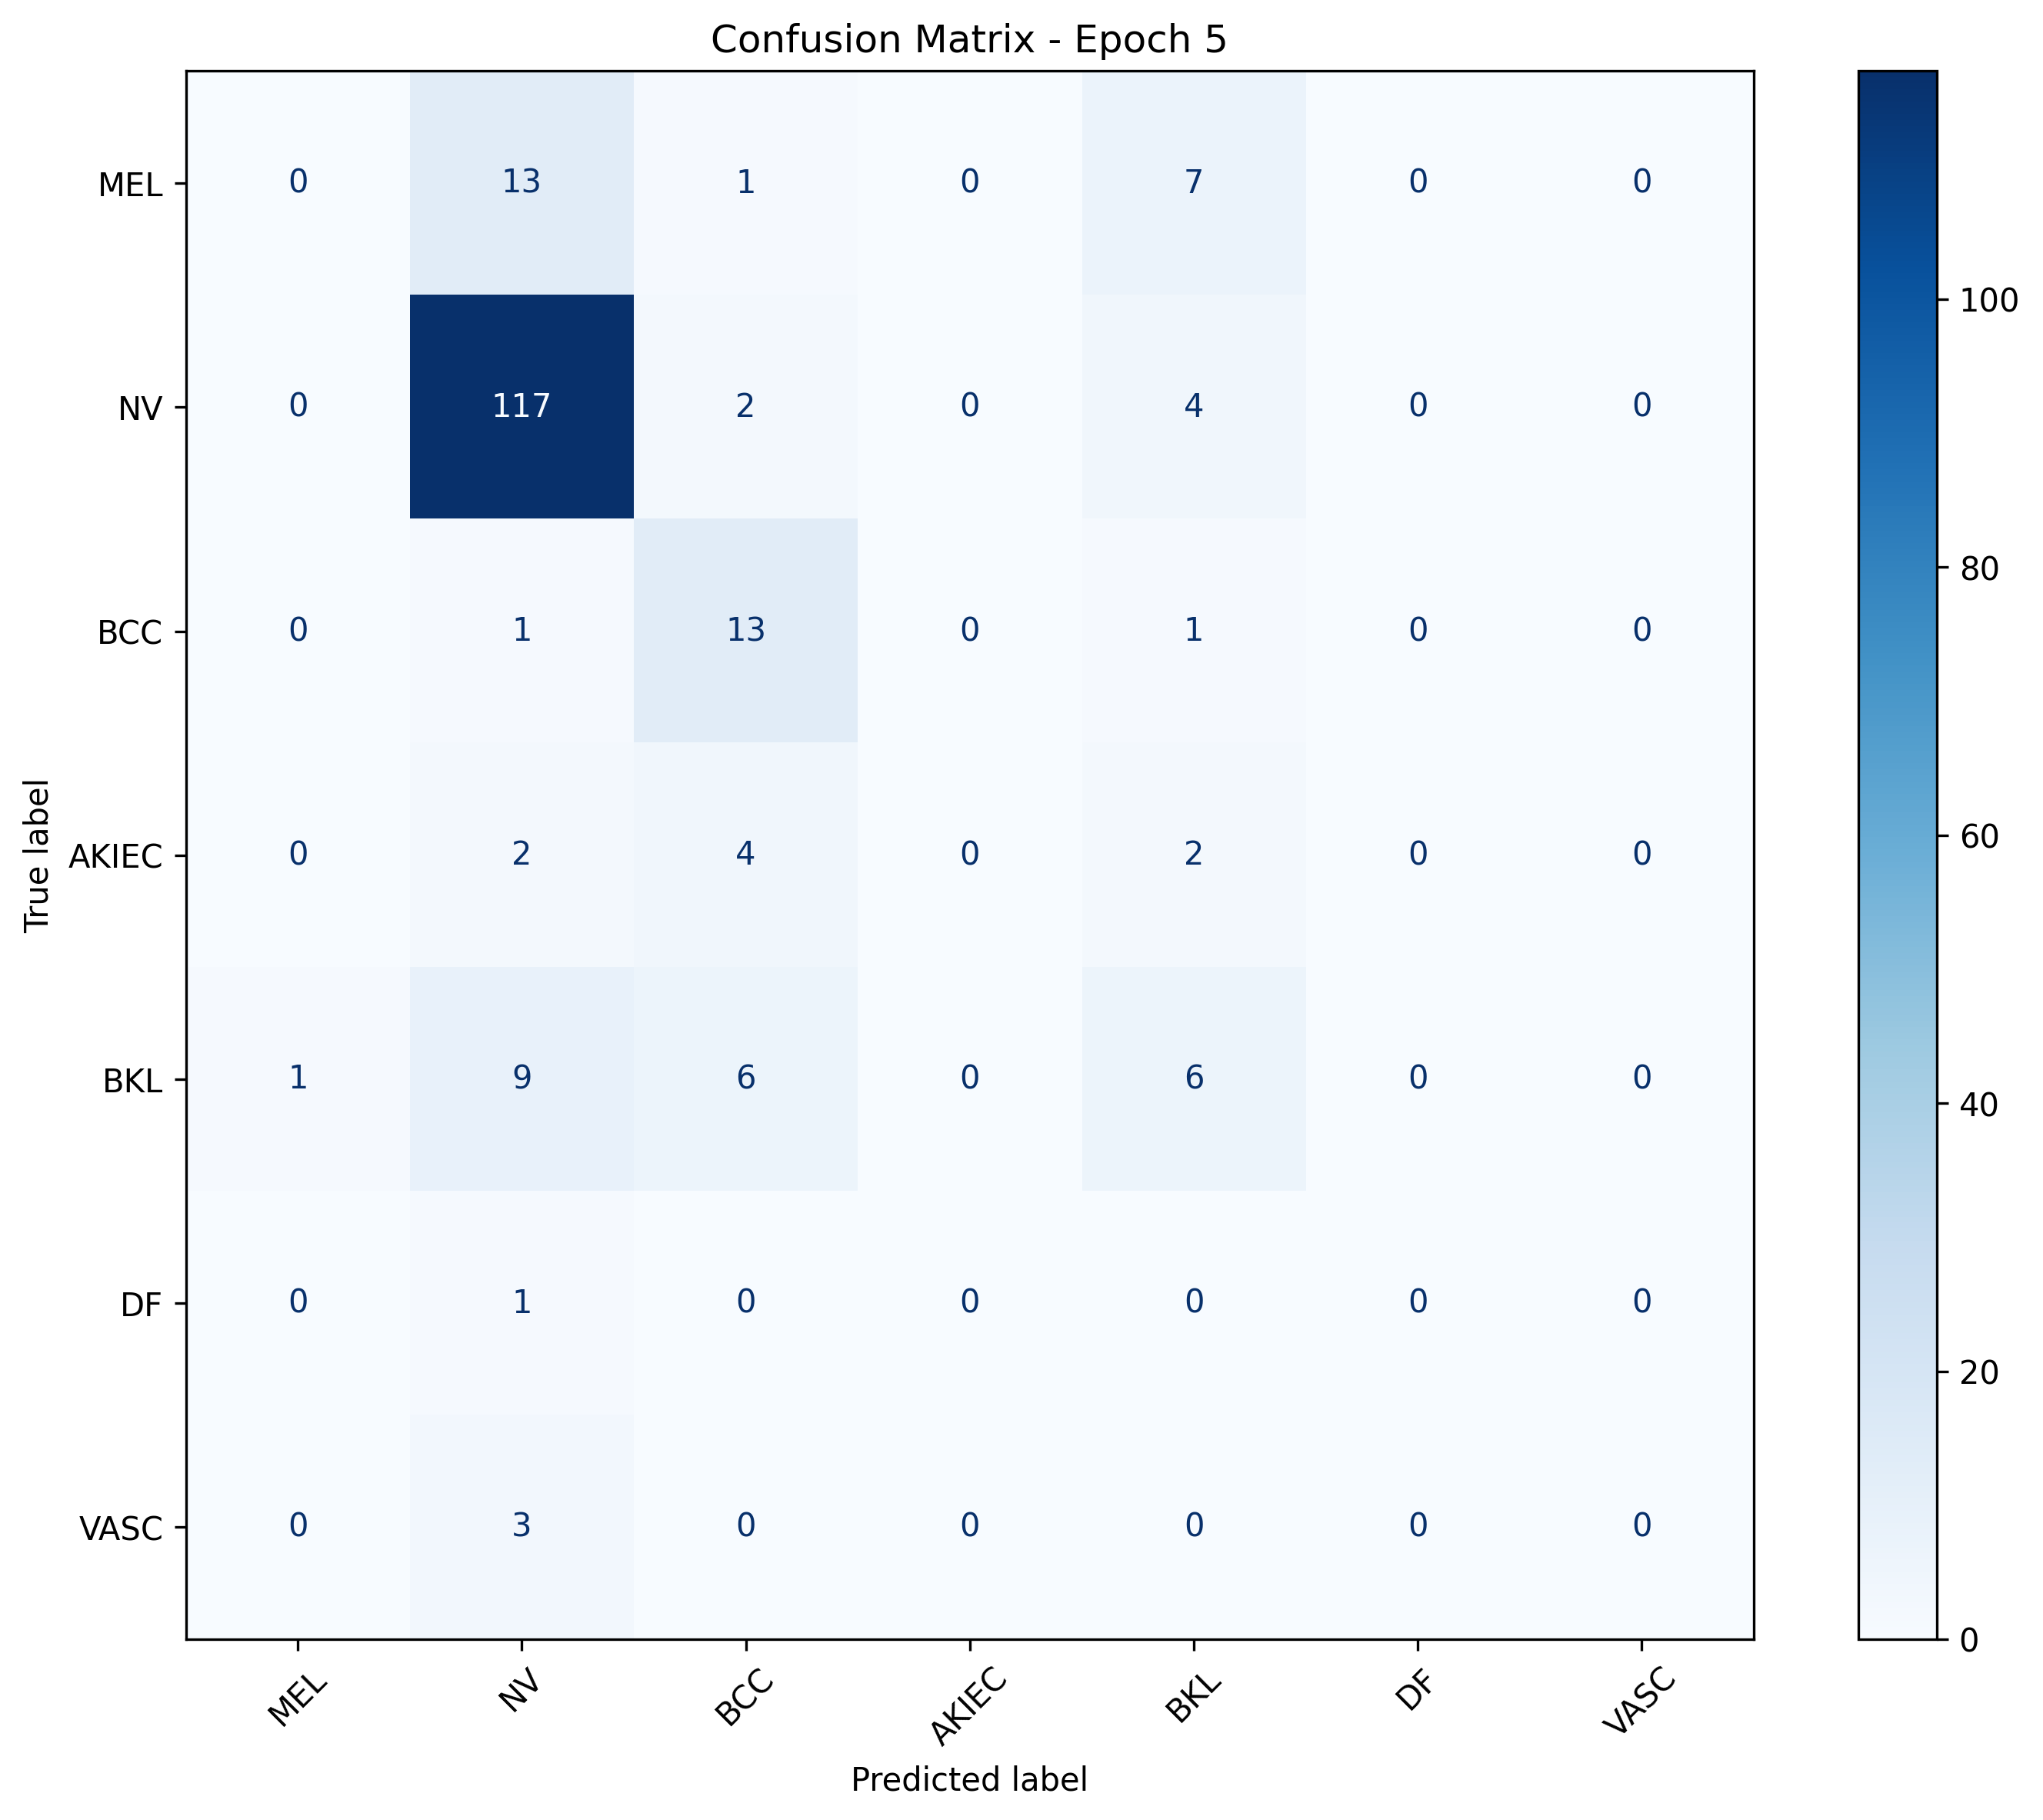

The table this chart was drawn from, first rows:
, MEL, NV, BCC, AKIEC, BKL, DF, VASC
MEL, 0, 13, 1, 0, 7, 0, 0
NV, 0, 117, 2, 0, 4, 0, 0
BCC, 0, 1, 13, 0, 1, 0, 0
AKIEC, 0, 2, 4, 0, 2, 0, 0
BKL, 1, 9, 6, 0, 6, 0, 0
DF, 0, 1, 0, 0, 0, 0, 0
VASC, 0, 3, 0, 0, 0, 0, 0
